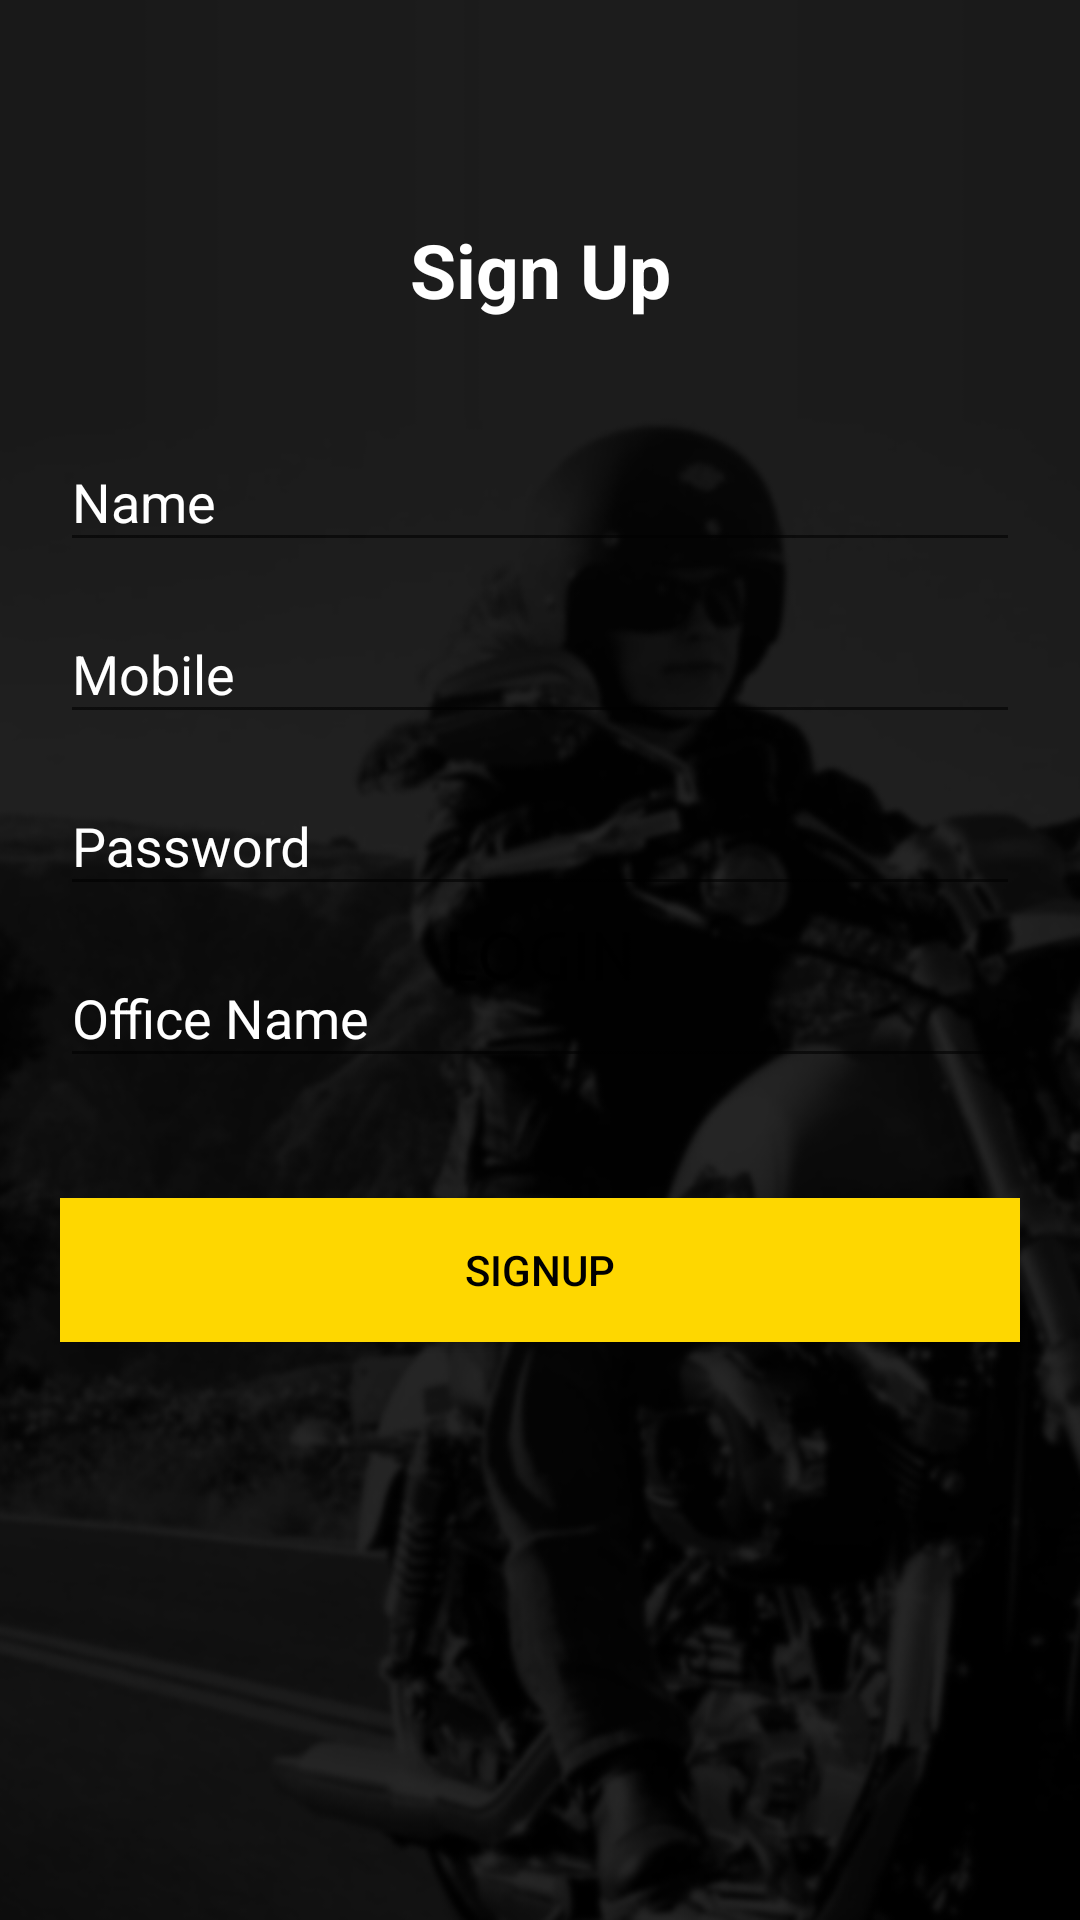

The Android layout XML behind this screen, and the referenced resources:
<!-- AndroidManifest.xml: application theme AppTheme -->
<!-- res/layout/signupnew.xml -->
<android.support.design.widget.CoordinatorLayout xmlns:android="http://schemas.android.com/apk/res/android"
    xmlns:app="http://schemas.android.com/apk/res-auto"
    android:layout_width="match_parent"
    android:layout_height="match_parent"
    android:background="@drawable/loginscreen_bg" 
  >
    
    
  <LinearLayout
          android:id="@+id/titleDiv"
          android:layout_width="match_parent"
          android:layout_height="wrap_content"         
          android:gravity="center"
          android:orientation="vertical" >
        
         <TextView
            android:id="@+id/showmenubtn" 
            android:layout_width="200dp" 
            android:layout_height="80dp"
            android:text="Sign Up"
            android:layout_marginTop="50dp"
            android:gravity="center"
            android:layout_gravity="center"
            android:textColor="#ffffff"
            android:textSize="25dp"
            android:textStyle="bold"          
             />
         
         </LinearLayout>
   
                                                
                           
    <LinearLayout
        android:layout_width="fill_parent"
        android:layout_height="match_parent"
        android:layout_marginTop="130dp"
        android:orientation="vertical"
        android:paddingLeft="20dp"
        android:paddingRight="20dp"
         
      >
 
        <android.support.design.widget.TextInputLayout
            android:id="@+id/xXX"
            android:layout_width="match_parent"
            android:layout_height="wrap_content"
            	 android:textColorHint="#ffffff"
            	  android:layout_marginTop="5dp"
            	 >
 
            <EditText
                android:id="@+id/et_name"
                android:layout_width="match_parent"
                android:layout_height="wrap_content"
               android:textColor="#ffffff"
               android:textColorHint="#ffffff"
                android:hint="Name" />
        </android.support.design.widget.TextInputLayout>
 
      
 
        <android.support.design.widget.TextInputLayout
            android:id="@+id/input_layout_password"
            android:layout_width="match_parent"
          android:textColorHint="#ffffff"
            android:layout_height="wrap_content"
              android:layout_marginTop="5dp">
            
 
            <EditText
                android:id="@+id/et_mobileno"
                android:layout_width="match_parent"
                android:layout_height="wrap_content"
                android:inputType="number"
                android:textColorHint="#ffffff"
                  android:textColor="#ffffff"
                android:hint="Mobile" />
        </android.support.design.widget.TextInputLayout>
         <android.support.design.widget.TextInputLayout
            android:id="@+id/CC"
            android:layout_width="match_parent"
            android:layout_height="wrap_content"
              android:layout_marginTop="5dp"
               android:textColorHint="#ffffff"
            
            	>
 
            <EditText
                android:id="@+id/et_password"
                android:layout_width="match_parent"
                android:layout_height="wrap_content"
                android:textColorHint="#ffffff"
                android:inputType="textPassword"
                  android:textColor="#ffffff"
                android:hint="Password" />
        </android.support.design.widget.TextInputLayout>
         <android.support.design.widget.TextInputLayout
            android:id="@+id/zCC"
            android:layout_width="match_parent"
             android:textColorHint="#ffffff"
            android:layout_height="wrap_content"
           
              android:layout_marginTop="5dp"
            	>
 
            <EditText
                android:id="@+id/et_company"
                android:layout_width="match_parent"
                android:layout_height="wrap_content"
                  android:textColor="#ffffff"
                android:textColorHint="#ffffff"
                android:inputType="textPassword"
                android:hint="Office Name" />
        </android.support.design.widget.TextInputLayout>
 
        <Button android:id="@+id/mt_submitBtn"
            android:layout_width="fill_parent"
            android:layout_height="wrap_content"
            
            android:text="signup"
            android:background="#fed700"
            android:layout_marginTop="40dp"
            android:textColor="#000000"/>
 
    </LinearLayout>
 
</android.support.design.widget.CoordinatorLayout>
<!-- resources referenced by this layout -->
<resources>
  <!-- drawable loginscreen_bg: png bitmap (drawable, 126662 bytes) -->
  <style name="AppTheme" parent="AppBaseTheme">
          <item name="colorPrimary">@color/PrimaryColor</item>
          <item name="colorPrimaryDark">@color/PrimaryDarkColor</item>
          
          
  
      </style>
  <style name="AppBaseTheme" parent="Theme.AppCompat.Light">
          
      </style>
  <color name="PrimaryColor">#00B0FF</color>
  <color name="PrimaryDarkColor">#01579B</color>
</resources>
